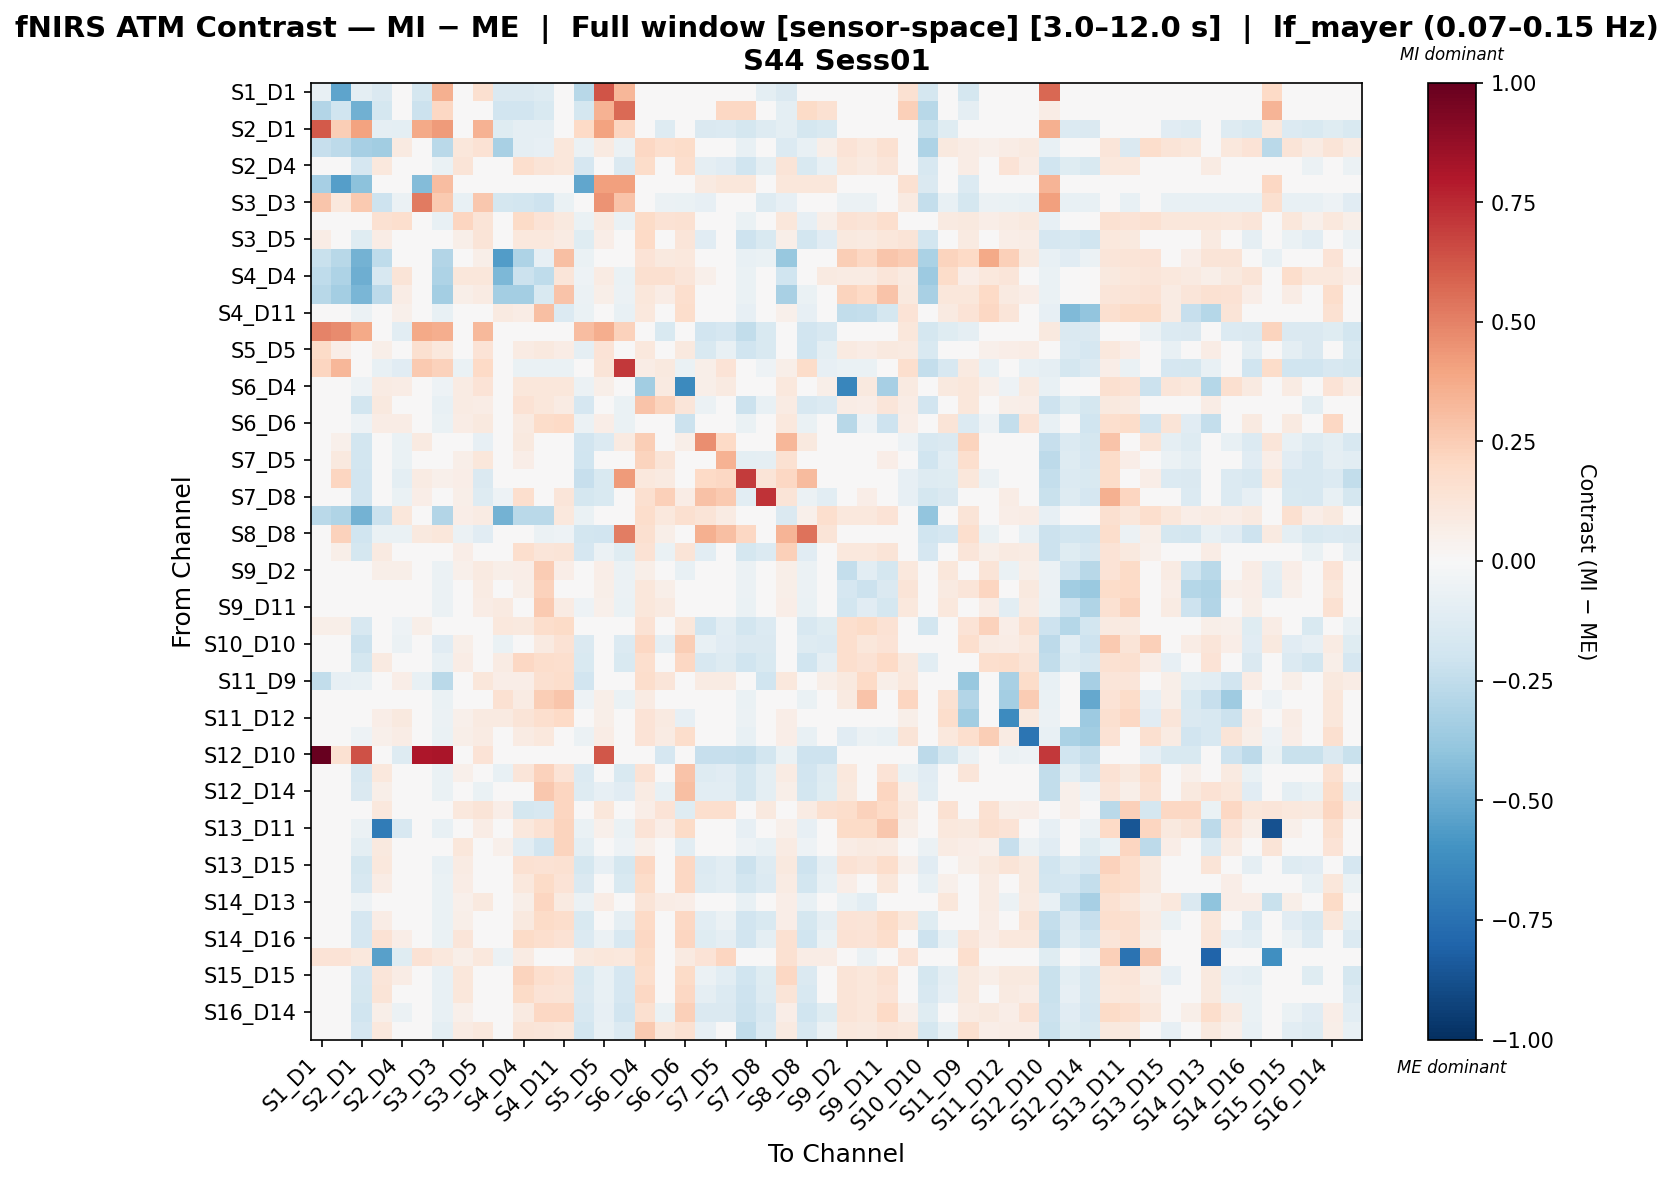

The table this chart was drawn from, first rows:
, S1_D1 hbo, S1_D3 hbo, S2_D1 hbo, S2_D2 hbo, S2_D4 hbo, S3_D1 hbo, S3_D3 hbo, S3_D4 hbo, S3_D5 hbo, S4_D2 hbo, S4_D4 hbo, S4_D6 hbo, S4_D11 hbo, S5_D3 hbo, S5_D5 hbo, S5_D7 hbo, S6_D4 hbo, S6_D5 hbo, S6_D6 hbo, S6_D8 hbo, S7_D5 hbo, S7_D7 hbo, S7_D8 hbo
S1_D1 hbo, -0.07106, -0.5247, -0.0945, -0.1408, 0.0, -0.1776, 0.3572, 0.0, 0.159, -0.1408, -0.1408, -0.1252, 0.0, -0.2789, 0.6285, 0.3313, 0.0, 0.0, 0.0, -0.0313, 0.0, -0.0313, -0.0939
S1_D3 hbo, -0.2938, -0.1984, -0.4784, -0.1719, 0.0, -0.2183, 0.2085, -0.02883, 0.01528, -0.1891, -0.1891, -0.1547, 0.0, -0.1748, 0.344, 0.5631, 0.0, 0.0, 0.0, 0.01888, 0.2076, 0.2076, 0.0
S2_D1 hbo, 0.6132, 0.2423, 0.4057, -0.08825, -0.09544, 0.377, 0.4272, -0.03781, 0.3494, -0.1206, -0.09194, -0.08595, -0.03081, 0.1984, 0.3995, 0.2148, -0.02382, -0.1271, -0.02732, -0.1411, -0.1388, -0.1755, -0.127
S2_D2 hbo, -0.2307, -0.263, -0.3313, -0.3508, 0.09295, 0.0, -0.2715, 0.1136, 0.1417, -0.322, -0.09029, -0.08434, 0.1149, -0.05729, 0.08666, -0.05575, 0.2106, 0.1686, 0.1812, 0.001594, 0.02039, -0.07317, 0.001594
S2_D4 hbo, 0.0, 0.0, -0.1703, 0.1069, 0.04395, 0.0, -0.06267, 0.1268, 0.002772, -0.01032, 0.1705, 0.1313, 0.1129, -0.1654, -0.04427, -0.1425, 0.1865, 0.03982, 0.1674, -0.09319, -0.1127, -0.1988, -0.1012
S3_D1 hbo, -0.3333, -0.5486, -0.4078, 0.0, 0.0, -0.4336, 0.3048, 0.0, -0.003099, 0.0, 0.0, 0.0, 0.0, -0.5176, 0.4141, 0.413, 0.0, 0.0, 0.0, 0.08986, 0.1123, 0.1123, 0.02247
S3_D3 hbo, 0.2798, 0.1025, 0.2611, -0.2086, -0.05767, 0.5159, 0.2601, -0.07569, 0.2714, -0.1761, -0.187, -0.205, -0.06848, -0.009427, 0.4527, 0.2829, -0.03289, -0.06127, -0.06488, -0.07843, 0.0444, -0.02908, -0.1317
S3_D4 hbo, 0.0, -0.01195, -0.0434, 0.1496, 0.1662, 0.0, -0.07571, 0.2168, 0.1301, -0.02548, 0.1944, 0.1374, 0.1007, -0.06892, 0.08768, -0.06375, 0.1915, 0.1407, 0.1515, 0.02056, 0.04581, -0.06892, 0.02056
S3_D5 hbo, 0.07456, 0.03038, -0.1187, 0.07808, -0.01013, 0.03339, 0.02948, 0.05705, 0.1304, 0.01731, 0.1053, 0.103, 0.08023, -0.1247, 0.06567, -0.03366, 0.1954, 0.03973, 0.1228, -0.1114, -0.03027, -0.2051, -0.1524
S4_D2 hbo, -0.2242, -0.279, -0.4733, -0.254, 0.0306, 0.0, -0.2939, -0.0001916, 0.05924, -0.5611, -0.3123, -0.07881, 0.2981, -0.06975, 0.0009581, 0.008709, 0.1371, 0.09827, 0.1024, -0.03197, 0.03164, -0.07473, -0.06534
S4_D4 hbo, -0.2516, -0.3075, -0.4887, -0.1605, 0.132, 0.0, -0.3124, 0.1162, 0.1161, -0.4481, -0.2148, -0.2553, 0.1226, -0.05001, 0.0804, -0.06516, 0.1613, 0.1602, 0.1239, 0.05089, 0.01959, -0.06516, 0.005678
S4_D6 hbo, -0.277, -0.3385, -0.4532, -0.2587, 0.07808, 0.0, -0.3425, 0.05679, 0.08171, -0.3375, -0.3415, -0.1504, 0.2854, -0.05794, 0.06127, -0.05517, 0.1131, 0.07556, 0.1651, -0.03597, -0.01648, -0.06896, -0.03252
S4_D11 hbo, 0.0, 0.0, -0.06246, 0.03783, 0.05071, 0.0, -0.07473, 0.02571, 0.04572, 0.08926, 0.07629, 0.3036, -0.1398, -0.06625, 0.0374, -0.07034, 0.104, 0.04601, 0.1787, -0.0293, -0.01662, -0.07913, -0.03339
S5_D3 hbo, 0.4973, 0.4724, 0.376, -0.03936, -0.1044, 0.3792, 0.3613, -0.03936, 0.3256, -0.04065, -0.02243, -0.03936, -0.03259, 0.3087, 0.3639, 0.2267, -0.02581, -0.1488, -0.0292, -0.1928, -0.1689, -0.2449, -0.1555
S5_D5 hbo, 0.1903, 0.06477, -0.0149, 0.05515, -0.01492, 0.159, 0.1087, 0.04682, 0.1335, -0.006801, 0.08357, 0.09474, 0.07581, -0.09082, 0.1402, -0.04905, 0.1029, -0.007089, 0.0988, -0.1504, -0.0769, -0.2024, -0.1497
S5_D7 hbo, 0.2161, 0.3303, 0.0402, -0.07171, -0.1116, 0.2596, 0.229, -0.06723, 0.2027, 0.04308, -0.06275, -0.06275, -0.06723, -0.0386, 0.131, 0.7092, 0.07347, 0.09836, -0.06723, 0.05548, 0.1384, 0.0001251, -0.05113
S6_D4 hbo, 0.0, 0.0, -0.05356, 0.08594, 0.07362, 0.008211, -0.05098, 0.07995, 0.1333, 0.04852, 0.1131, 0.1108, 0.1158, -0.05829, 0.06157, -0.006764, -0.3465, 0.09081, -0.6405, 0.06078, 0.09065, -0.03905, -0.01408
S6_D5 hbo, 0.0, -0.004806, -0.1836, 0.09527, -0.001434, 0.0, -0.07208, 0.08448, 0.07601, 0.02988, 0.1462, 0.1097, 0.08371, -0.1646, -0.03818, -0.0655, 0.288, 0.2224, 0.1186, -0.05895, 0.02164, -0.2162, -0.07111
S6_D6 hbo, 0.0, 0.0, -0.05227, 0.0767, 0.07735, 0.0, -0.06643, 0.07069, 0.09566, 0.02529, 0.08703, 0.1862, 0.2012, -0.05756, 0.06425, -0.06643, -0.01253, 0.04622, -0.2145, 0.005828, -0.003043, -0.06627, -0.02005
S6_D8 hbo, -0.01125, 0.05307, -0.185, -0.01247, -0.06992, 0.08845, 0.01796, -0.003736, -0.08407, -0.02981, 0.09582, -0.00967, 0.02686, -0.1928, -0.1396, 0.08715, 0.2491, 0.04764, 0.06025, 0.4677, 0.1995, -0.04108, 0.01334
S7_D5 hbo, 0.0, 0.09959, -0.1835, 0.03585, -0.06361, 0.0383, -0.0374, 0.05545, 0.1137, 0.0434, 0.06687, 0.0437, 0.03907, -0.2025, -0.02047, 0.04467, 0.2248, 0.1314, 0.04743, 0.01626, 0.3448, -0.1015, -0.09174
S7_D7 hbo, -0.01211, 0.2184, -0.1933, -0.02976, -0.1008, 0.08399, 0.05167, 0.06835, -0.1475, -0.04598, -0.003489, -0.01991, -0.01663, -0.2272, -0.1536, 0.427, 0.1075, 0.09182, -0.01334, 0.1976, 0.2088, 0.7021, 0.1318
S7_D8 hbo, -0.02844, 0.0, -0.1903, -0.006298, -0.06492, 0.06781, -0.03515, 0.0566, -0.1287, -0.05054, 0.1653, 0.001476, 0.1234, -0.1756, -0.1551, -0.03977, 0.1576, 0.2373, 0.07706, 0.2896, 0.2595, -0.1054, 0.7215
S8_D6 hbo, -0.2701, -0.3028, -0.4745, -0.2184, 0.1152, 0.02283, -0.2967, 0.06618, 0.08322, -0.4689, -0.2723, -0.266, 0.1084, -0.06543, 0.04864, 0.007074, 0.1752, 0.1031, 0.1576, 0.1314, 0.08461, -0.007553, -0.00304
S8_D8 hbo, -0.01215, 0.2325, -0.2009, -0.06571, -0.06571, 0.09688, 0.113, -0.05848, -0.1141, 0.01525, -0.002105, -0.05487, -0.05126, -0.1815, -0.1896, 0.5088, 0.161, 0.05999, -0.04765, 0.3591, 0.2975, 0.2034, 0.0328
S8_D15 hbo, -0.005925, 0.05608, -0.1741, 0.08715, 0.01419, 0.02804, -0.02661, 0.06854, -0.03925, -0.02095, 0.167, 0.1184, 0.1276, -0.1693, -0.06092, -0.1226, 0.1472, -0.06755, 0.1256, -0.1023, -0.01529, -0.1774, -0.1363
S9_D2 hbo, 0.0, 0.0, -0.0447, 0.05496, 0.05935, 0.0, -0.05764, 0.05255, 0.09116, 0.05611, 0.06797, 0.2526, 0.06974, -0.04948, 0.06629, -0.06148, 0.05653, 0.04271, -0.07279, -0.04619, -0.01141, -0.06148, -0.02313
S9_D9 hbo, 0.0, 0.0, -0.04293, 0.04039, 0.04781, 0.0, -0.0553, 0.04317, 0.07978, 0.04309, 0.05623, 0.2316, -0.004427, -0.04723, 0.05885, -0.05925, 0.1129, 0.05488, 0.01762, -0.04602, -0.008998, -0.05925, -0.009942
S9_D11 hbo, 0.0, 0.0, -0.0487, 0.03312, 0.03078, 0.0, -0.06093, 0.04067, 0.07339, 0.08891, 0.04719, 0.2651, 0.08264, -0.05076, 0.05272, -0.06702, 0.1171, 0.08637, -0.003294, -0.02414, -0.01762, -0.06702, -0.02831
S10_D9 hbo, 0.05883, 0.05883, -0.1619, 0.02257, -0.05174, 0.05883, -0.02346, 0.03359, 0.03183, 0.1079, 0.1006, 0.1734, 0.1927, -0.03164, 0.01411, -0.02948, 0.1474, -0.00339, 0.1094, -0.1981, -0.1045, -0.1813, -0.1368
S10_D10 hbo, -0.02906, -0.03761, -0.218, 0.01852, -0.05807, 0.008427, -0.1146, 0.05619, -0.02821, -0.06804, -0.0269, 0.08968, 0.1423, -0.1429, -0.04633, -0.1395, 0.2089, -0.09116, 0.2482, -0.07619, -0.1107, -0.147, -0.1425
S10_D12 hbo, 0.005051, 0.005051, -0.1753, 0.09075, -0.01532, 0.005051, -0.072, 0.07078, -0.01553, 0.08057, 0.2034, 0.1795, 0.168, -0.1528, -0.0497, -0.1549, 0.1694, -0.01624, 0.2071, -0.1629, -0.1282, -0.1971, -0.1517
S11_D9 hbo, -0.2459, -0.08198, -0.0753, 0.04259, 0.06283, -0.07085, -0.2676, 0.02971, 0.1156, 0.06327, 0.06873, 0.1591, 0.1748, -0.1941, 0.03665, 0.009084, 0.1728, 0.1226, -0.01433, 0.08111, 0.08573, -0.03393, -0.203
S11_D11 hbo, 0.0, 0.0, -0.04715, 0.01081, 0.01081, 0.0, -0.06357, 0.03096, 0.04862, 0.1539, 0.07827, 0.243, 0.2761, -0.05386, 0.05552, -0.06781, 0.08551, 0.02391, -0.032, -0.03621, -0.02569, -0.06781, -0.04168
S11_D12 hbo, 0.0, 0.0, -0.0431, 0.06306, 0.09954, 0.0, -0.05733, 0.05105, 0.08759, 0.08986, 0.1256, 0.1655, 0.2026, -0.049, 0.06115, -0.02413, 0.1359, 0.08961, -0.08206, 0.004335, -0.005104, -0.06091, 0.01382
S11_D13 hbo, 0.0, 0.0, -0.05415, 0.05134, 0.07279, 0.0, -0.06435, 0.06092, 0.08408, 0.01129, 0.08497, 0.109, -0.04747, -0.05686, 0.07051, -0.04903, 0.1368, 0.07865, 0.1751, -0.04569, 0.001122, -0.07048, -0.0273
S12_D10 hbo, 1.0, 0.1491, 0.6369, -0.04808, -0.1294, 0.8082, 0.8134, -0.04215, 0.1372, -0.02436, -0.02436, -0.01906, -0.0161, -0.01564, 0.6179, 0.04366, -0.03029, -0.1696, -0.01313, -0.228, -0.2282, -0.2369, -0.183
S12_D12 hbo, 0.0, 0.0, -0.1622, 0.1018, 0.01447, 0.0, -0.06479, 0.05383, -0.009223, -0.07169, 0.1189, 0.2286, 0.1372, -0.1357, -0.04558, -0.1494, 0.1483, -0.02016, 0.2874, -0.1273, -0.1101, -0.1852, -0.09891
S12_D14 hbo, 0.0, 0.0, -0.1456, 0.05604, -0.04369, 0.0, -0.06848, 0.002398, -0.0646, -0.009109, 0.04559, 0.2681, 0.2167, -0.1279, -0.08158, -0.1111, 0.07887, -0.0735, 0.2995, -0.1049, -0.1054, -0.1826, -0.09527
S13_D6 hbo, 0.0, 0.0, 0.01345, 0.1036, 0.01878, 0.0252, 0.04199, 0.103, 0.126, 0.06889, -0.1787, -0.1601, 0.214, 0.004482, 0.1171, 0.03093, 0.06276, 0.1372, -0.122, 0.1702, 0.1658, 0.03933, 0.1003
S13_D11 hbo, 0.0, 0.0, -0.06245, -0.6969, -0.1589, 0.0, -0.07673, 0.04268, 0.07625, 0.03098, 0.1063, 0.1525, 0.2198, -0.06771, 0.05322, -0.06821, 0.1404, 0.06547, 0.1925, -0.01612, -0.007126, -0.081, -0.02062
S13_D13 hbo, 0.0, 0.0, -0.1002, 0.0958, -0.02099, 0.01408, 0.02817, 0.1126, 0.04137, 0.05451, -0.108, -0.1883, 0.2224, -0.09566, 0.007067, -0.05039, 0.05246, 0.02289, -0.1031, -0.0008028, -0.01928, -0.05001, -0.07122
S13_D15 hbo, 0.0, 0.0, -0.1767, 0.108, 0.03106, 0.0, -0.07452, 0.07991, -0.004326, 0.02323, 0.1487, 0.1481, 0.1507, -0.1739, -0.08485, -0.1728, 0.207, 0.004073, 0.2035, -0.1358, -0.1047, -0.2118, -0.1287
S14_D12 hbo, 0.0, 0.0, -0.1617, 0.07042, -0.00122, 0.0, -0.0694, 0.07355, -0.0008203, -0.005888, 0.1085, 0.1881, 0.1334, -0.1429, -0.02839, -0.1508, 0.1816, 0.007613, 0.2104, -0.1321, -0.1057, -0.1827, -0.1333
S14_D13 hbo, 0.0, 0.0, -0.05298, -0.03874, 0.04345, 0.0, -0.06424, 0.05234, 0.09665, 0.01799, 0.05706, 0.2151, 0.08988, -0.05641, 0.07039, -0.04895, 0.1326, 0.07706, 0.06926, -0.03217, -0.004804, -0.07342, -0.02911
S14_D14 hbo, 0.0, 0.0, -0.1683, 0.07417, -0.008653, 0.0, -0.07029, 0.05785, -0.004302, 0.03179, 0.09929, 0.1899, 0.175, -0.1522, -0.04695, -0.08744, 0.1989, 0.02777, 0.2098, -0.1028, -0.05995, -0.1877, -0.1515
S14_D16 hbo, 0.0, 0.0, -0.1672, 0.1413, 0.06948, 0.0, -0.06878, 0.118, 0.002114, -0.01874, 0.1917, 0.1689, 0.1444, -0.1396, -0.06022, -0.1573, 0.2091, 0.0414, 0.2146, -0.1197, -0.09234, -0.1946, -0.09662
S15_D13 hbo, 0.1393, 0.1393, 0.1075, -0.5407, -0.119, 0.1452, 0.103, 0.05802, 0.1077, -0.06036, 0.07842, 0.04997, 0.01112, 0.09515, 0.1125, 0.1091, 0.1883, 0.0458, 0.08853, 0.1365, 0.2177, 0.0179, -0.0428
S15_D15 hbo, 0.0, 0.0, -0.1687, 0.1239, 0.07041, 0.0, -0.07576, 0.1116, 0.006724, -0.01816, 0.2222, 0.1691, 0.1453, -0.1532, -0.07567, -0.1701, 0.1782, 0.02893, 0.1883, -0.06051, -0.103, -0.199, -0.1243
S15_D16 hbo, 0.0, 0.0, -0.1723, 0.1288, 0.04163, 0.0, -0.07682, 0.1143, 0.009437, -0.02663, 0.1947, 0.1406, 0.1263, -0.1484, -0.07483, -0.1646, 0.208, 0.03544, 0.2034, -0.09117, -0.133, -0.205, -0.1272
S16_D14 hbo, 0.0, 0.0, -0.1976, 0.05526, -0.0563, 0.0, -0.07084, 0.0527, -0.04658, 0.04866, 0.08645, 0.2044, 0.2035, -0.1613, -0.08179, -0.1896, 0.1612, -0.06334, 0.2421, -0.1455, -0.1479, -0.2171, -0.1605
S16_D16 hbo, 0.0, 0.0, -0.1649, 0.1092, 0.0343, 0.0, -0.09943, 0.08104, 0.1038, 0.04759, 0.1315, 0.1184, 0.1099, -0.185, -0.07355, -0.1376, 0.2623, 0.1125, 0.1551, -0.07975, -0.02885, -0.2428, -0.1376
